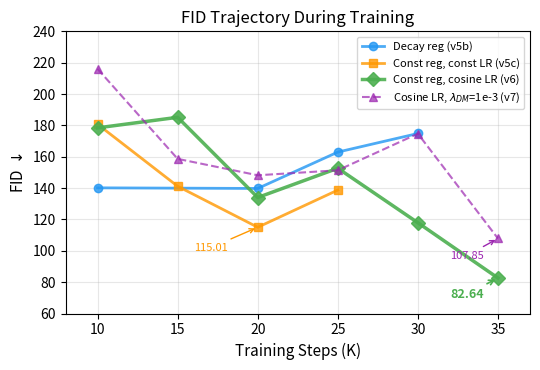

Recreate this plot in Python. (Note: this script raises an exception after producing the figure.)
"""Generate FID trajectory figure for the paper, including v6 cosine LR results."""
import matplotlib
matplotlib.use('Agg')
import matplotlib.pyplot as plt
import numpy as np

# FID data from real evaluations
# v5b: decaying regression weight
v5b_steps = [10, 20, 25, 30]
v5b_fid =   [140.16, 139.77, 162.97, 174.83]

# v5c: constant regression weight, constant LR
v5c_steps = [10, 15, 20, 25]
v5c_fid =   [180.72, 141.18, 115.01, 138.74]

# v6: constant regression weight, cosine LR, lambda_dm=5e-5
v6_steps = [10, 15, 20, 25, 30, 35]
v6_fid =   [178.42, 185.16, 134.00, 152.66, 117.90, 82.64]

# v7: constant regression weight, cosine LR, lambda_dm=0.001
v7_steps = [10, 15, 20, 25, 30, 35]
v7_fid =   [216.04, 158.65, 148.18, 151.36, 174.70, 107.85]

fig, ax = plt.subplots(1, 1, figsize=(5.5, 3.8))

ax.plot(v5b_steps, v5b_fid, 'o-', color='#2196F3', linewidth=2, markersize=6,
        label='Decay reg (v5b)', alpha=0.8)
ax.plot(v5c_steps, v5c_fid, 's-', color='#FF9800', linewidth=2, markersize=6,
        label='Const reg, const LR (v5c)', alpha=0.8)
ax.plot(v6_steps, v6_fid, 'D-', color='#4CAF50', linewidth=2.5, markersize=7,
        label='Const reg, cosine LR (v6)', alpha=0.9)
ax.plot(v7_steps, v7_fid, '^--', color='#9C27B0', linewidth=1.5, markersize=6,
        label=r'Cosine LR, $\lambda_{DM}$=1e-3 (v7)', alpha=0.7)

# Annotate best points
ax.annotate('82.64', xy=(35, 82.64), xytext=(32, 70),
            fontsize=9, fontweight='bold', color='#4CAF50',
            arrowprops=dict(arrowstyle='->', color='#4CAF50', lw=1.2))
ax.annotate('115.01', xy=(20, 115.01), xytext=(16, 100),
            fontsize=8, color='#FF9800',
            arrowprops=dict(arrowstyle='->', color='#FF9800', lw=1))
ax.annotate('107.85', xy=(35, 107.85), xytext=(32, 95),
            fontsize=8, color='#9C27B0',
            arrowprops=dict(arrowstyle='->', color='#9C27B0', lw=1))

ax.set_xlabel('Training Steps (K)', fontsize=11)
ax.set_ylabel('FID $\\downarrow$', fontsize=11)
ax.set_title('FID Trajectory During Training', fontsize=12)
ax.legend(fontsize=8, loc='upper right')
ax.set_ylim(60, 240)
ax.set_xlim(8, 37)
ax.grid(True, alpha=0.3)
ax.set_xticks([10, 15, 20, 25, 30, 35])

plt.tight_layout()
plt.savefig('paper/figures/fid_trajectory.pdf', bbox_inches='tight', dpi=150)
plt.savefig('paper/figures/fid_trajectory.png', bbox_inches='tight', dpi=150)
print("Saved fid_trajectory.pdf and fid_trajectory.png")
